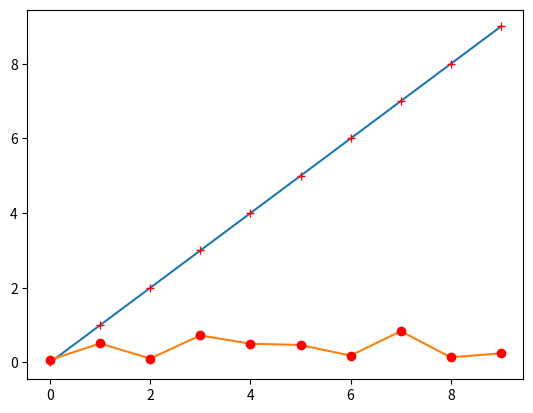

Recreate this plot in Python.
import matplotlib.pyplot as plt
import random

import matplotlib

plt.rcParams['axes.unicode_minus'] = False

print(random.randint(a=1, b=5))
print(random.random())
print(random.normalvariate(mu=0, sigma=1))

data = range(10)
plt.plot(data)
plt.plot(data, 'r+')

data2 = [random.random() for i in range(10)]
plt.plot(data, data2)
plt.plot(data, data2, 'ro')


